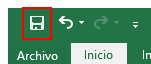
Workflow: Get_Catalogo

Step 1: click on the element 'Guardar'

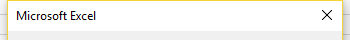
Step 2: Attach Window 'EXCEL.EXE Microsoft' on the element in window 'Microsoft Excel' (excel.exe)

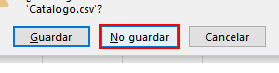
Step 3: click on the push button 'No guardar'
